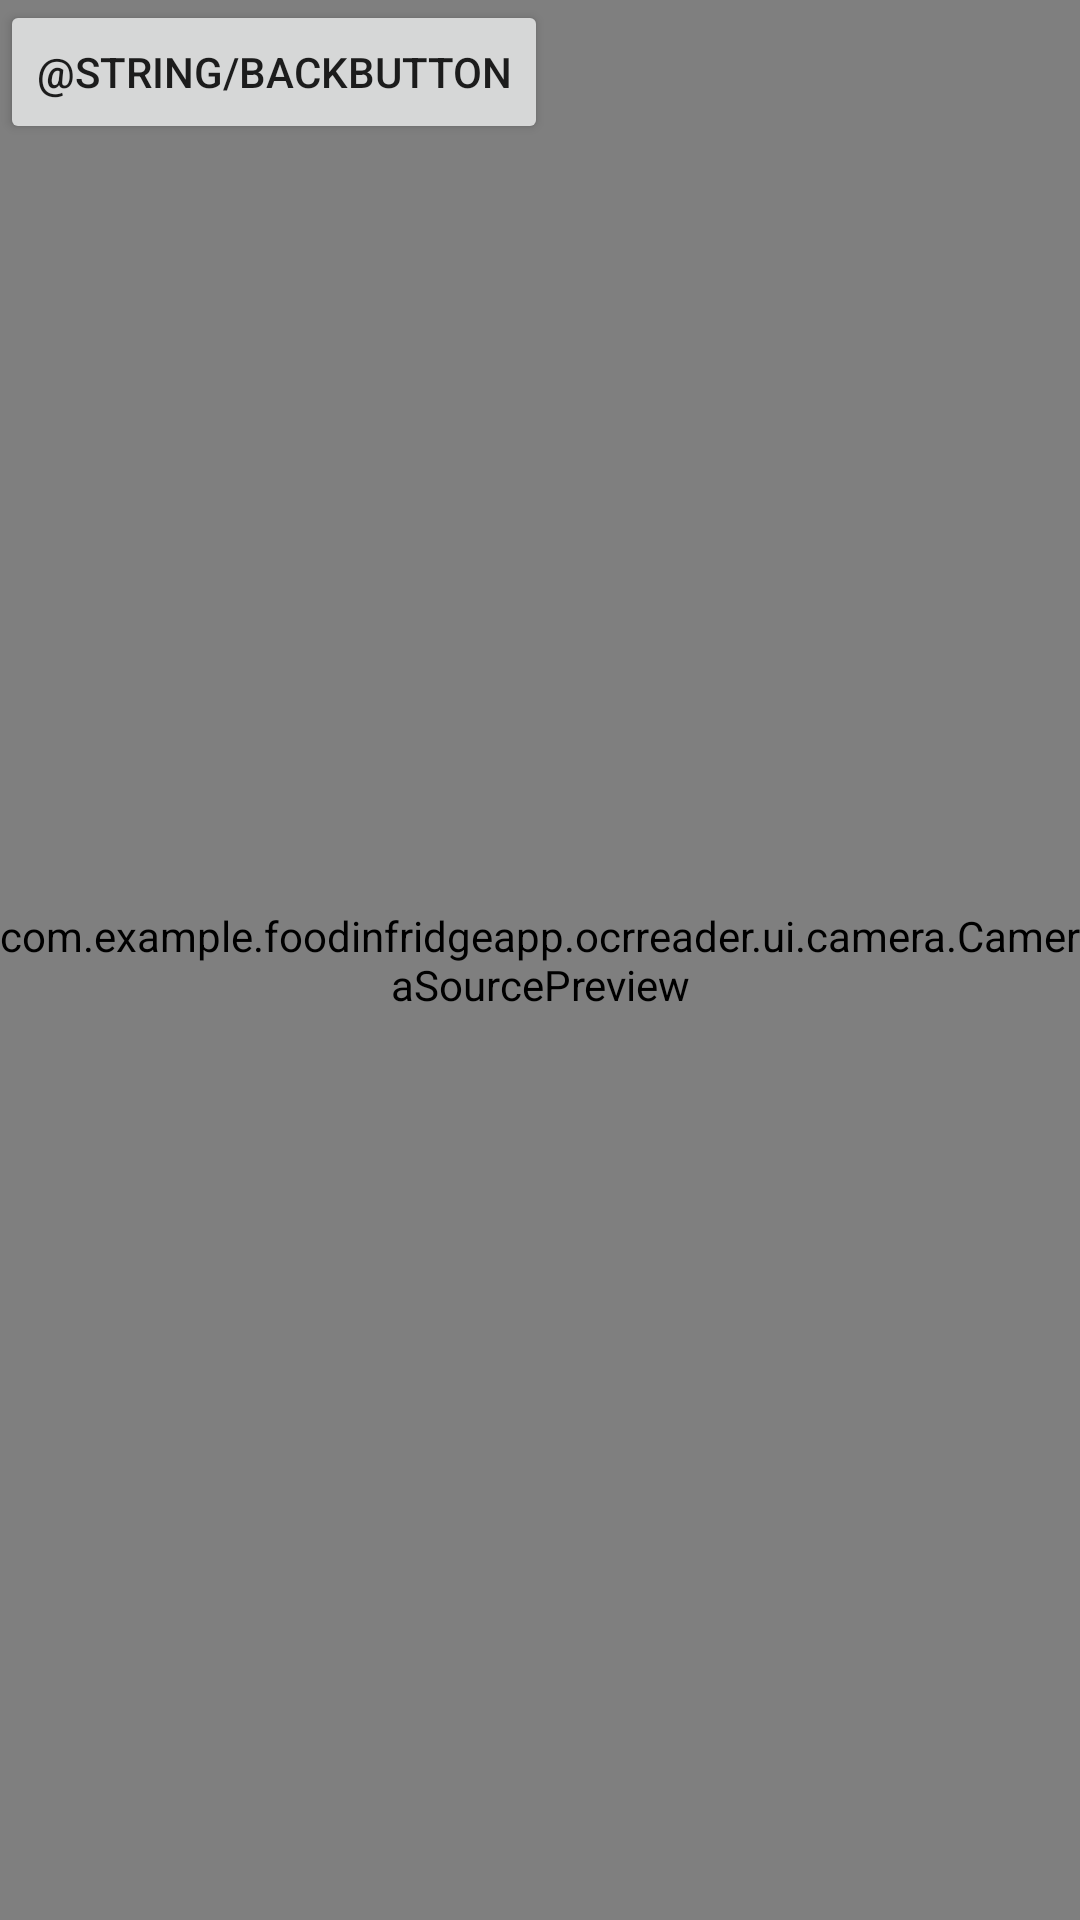

Layout XML and referenced resources for this Android screen:
<!-- AndroidManifest.xml: application theme Theme.FoodInFridgeApp -->
<!-- res/layout/ocr_capture.xml -->
<?xml version="1.0" encoding="utf-8"?>
<RelativeLayout xmlns:android="http://schemas.android.com/apk/res/android"
    xmlns:app="http://schemas.android.com/apk/res-auto"
    xmlns:tools="http://schemas.android.com/tools"
    android:layout_width="match_parent"
    android:layout_height="match_parent">


    <com.example.foodinfridgeapp.ocrreader.ui.camera.CameraSourcePreview
        android:id="@+id/preview"
        android:layout_width="match_parent"
        android:layout_height="match_parent"
        tools:layout_editor_absoluteX="0dp"
        tools:layout_editor_absoluteY="2dp">

        <com.example.foodinfridgeapp.ocrreader.ui.camera.GraphicOverlay
            android:id="@+id/graphicOverlay"
            android:layout_width="match_parent"
            android:layout_height="244dp"
            tools:ignore="MissingConstraints" />


    </com.example.foodinfridgeapp.ocrreader.ui.camera.CameraSourcePreview>

    <Button
        android:id="@+id/button"
        android:layout_width="wrap_content"
        android:layout_height="wrap_content"
        android:onClick="goBackToMainActivity"
        android:text="@string/BackButton"
        tools:ignore="MissingConstraints" />


</RelativeLayout>
<!-- resources referenced by this layout -->
<resources>
  <style name="Theme.FoodInFridgeApp" parent="Theme.MaterialComponents.DayNight.DarkActionBar">
          
          <item name="colorPrimary">@color/purple_500</item>
          <item name="colorPrimaryVariant">@color/purple_700</item>
          <item name="colorOnPrimary">@color/white</item>
          
          <item name="colorSecondary">@color/teal_200</item>
          <item name="colorSecondaryVariant">@color/teal_700</item>
          <item name="colorOnSecondary">@color/black</item>
          
          <item name="android:statusBarColor" tools:targetApi="l">?attr/colorPrimaryVariant</item>
          
      </style>
  <color name="purple_500">#FF6200EE</color>
  <color name="purple_700">#FF3700B3</color>
  <color name="white">#FFFFFFFF</color>
  <color name="teal_200">#FF03DAC5</color>
  <color name="teal_700">#FF018786</color>
  <color name="black">#FF000000</color>
</resources>
